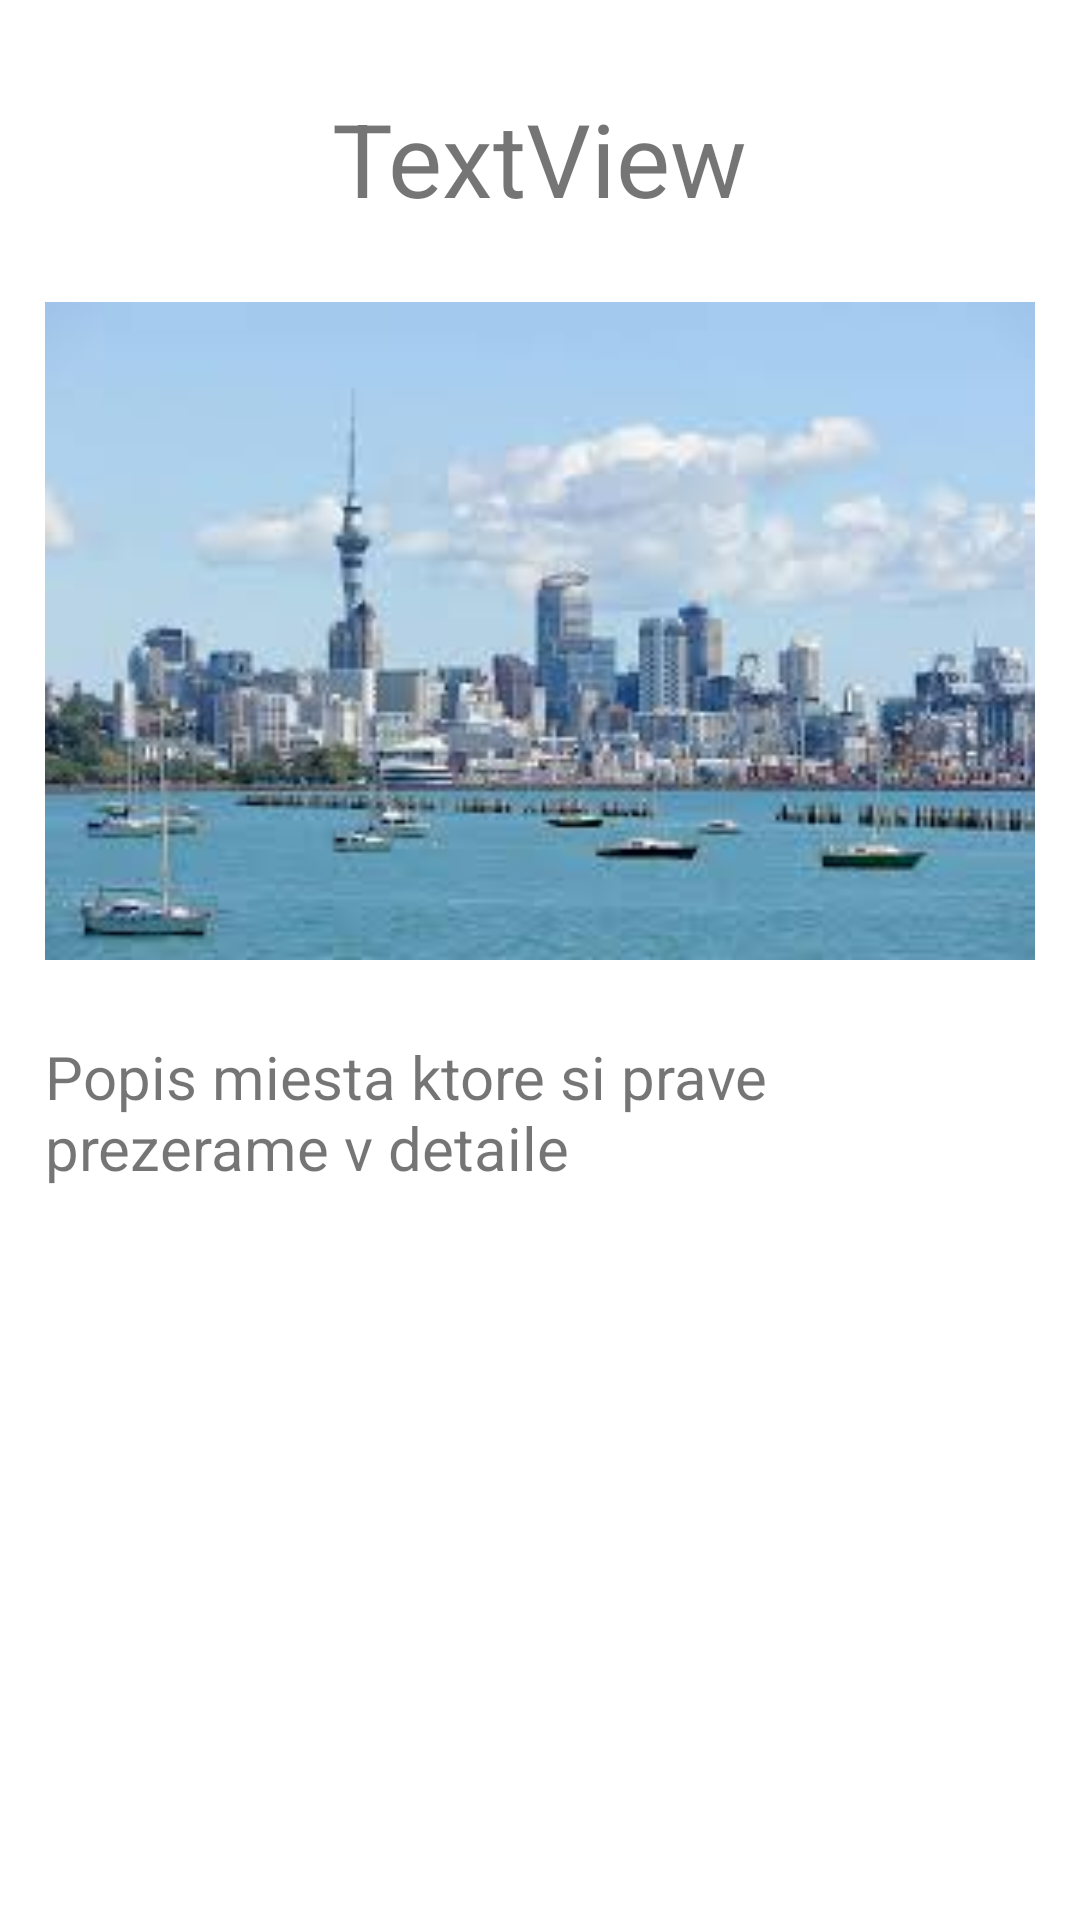

This screen was rendered from an Android layout file. Write that file and the resources it references.
<!-- AndroidManifest.xml: application theme Theme.NZTrip -->
<!-- res/layout/activity_detail.xml -->
<?xml version="1.0" encoding="utf-8"?>
<RelativeLayout xmlns:android="http://schemas.android.com/apk/res/android"
xmlns:app="http://schemas.android.com/apk/res-auto"
    xmlns:tools="http://schemas.android.com/tools"
    android:layout_width="match_parent"
android:layout_height="match_parent"
    android:padding="15dp">

    <androidx.constraintlayout.widget.ConstraintLayout
        android:layout_width="match_parent"
        android:layout_height="match_parent"
        android:layout_alignParentTop="true"
        android:layout_marginTop="15dp"
        app:layout_constraintBottom_toBottomOf="parent"
        app:layout_constraintEnd_toEndOf="parent"
        app:layout_constraintHeight_percent="0.65"
        app:layout_constraintStart_toStartOf="parent">

        <TextView
            android:id="@+id/detailTitle"
            android:layout_width="wrap_content"
            android:layout_height="wrap_content"
            android:text="TextView"
            android:textSize="34sp"
            android:paddingBottom="10dp"
            app:layout_constraintEnd_toEndOf="parent"
            app:layout_constraintStart_toStartOf="parent"
            app:layout_constraintTop_toTopOf="parent" />

        <ImageView
            android:id="@+id/placeImage"
            android:layout_width="match_parent"
            android:layout_height="250dp"
            android:layout_centerHorizontal="true"
            android:src="@drawable/auckland"
            app:layout_constraintEnd_toEndOf="parent"
            app:layout_constraintStart_toStartOf="parent"
            app:layout_constraintTop_toBottomOf="@+id/detailTitle"/>

        <TextView
            android:id="@+id/detailContent"
            android:layout_width="wrap_content"
            android:layout_height="wrap_content"
            android:paddingTop="10dp"
            android:text="Popis miesta ktore si prave prezerame v detaile "
            android:textSize="20dp"
            app:layout_constraintEnd_toEndOf="parent"
            app:layout_constraintStart_toStartOf="parent"
            app:layout_constraintTop_toBottomOf="@+id/placeImage" />


    </androidx.constraintlayout.widget.ConstraintLayout>



</RelativeLayout>
<!-- resources referenced by this layout -->
<resources>
  <!-- drawable auckland: jpg bitmap (drawable, 7972 bytes) -->
  <style name="Theme.NZTrip" parent="Theme.MaterialComponents.DayNight.DarkActionBar">
          
          <item name="colorPrimary">@color/purple_500</item>
          <item name="colorPrimaryVariant">@color/purple_700</item>
          <item name="colorOnPrimary">@color/white</item>
          
          <item name="colorSecondary">@color/teal_200</item>
          <item name="colorSecondaryVariant">@color/teal_700</item>
          <item name="colorOnSecondary">@color/black</item>
          
          <item name="android:statusBarColor">?attr/colorPrimaryVariant</item>
          
      </style>
  <color name="purple_500">#FF6200EE</color>
  <color name="purple_700">#FF3700B3</color>
  <color name="white">#FFFFFFFF</color>
  <color name="teal_200">#FF03DAC5</color>
  <color name="teal_700">#FF018786</color>
  <color name="black">#FF000000</color>
</resources>
